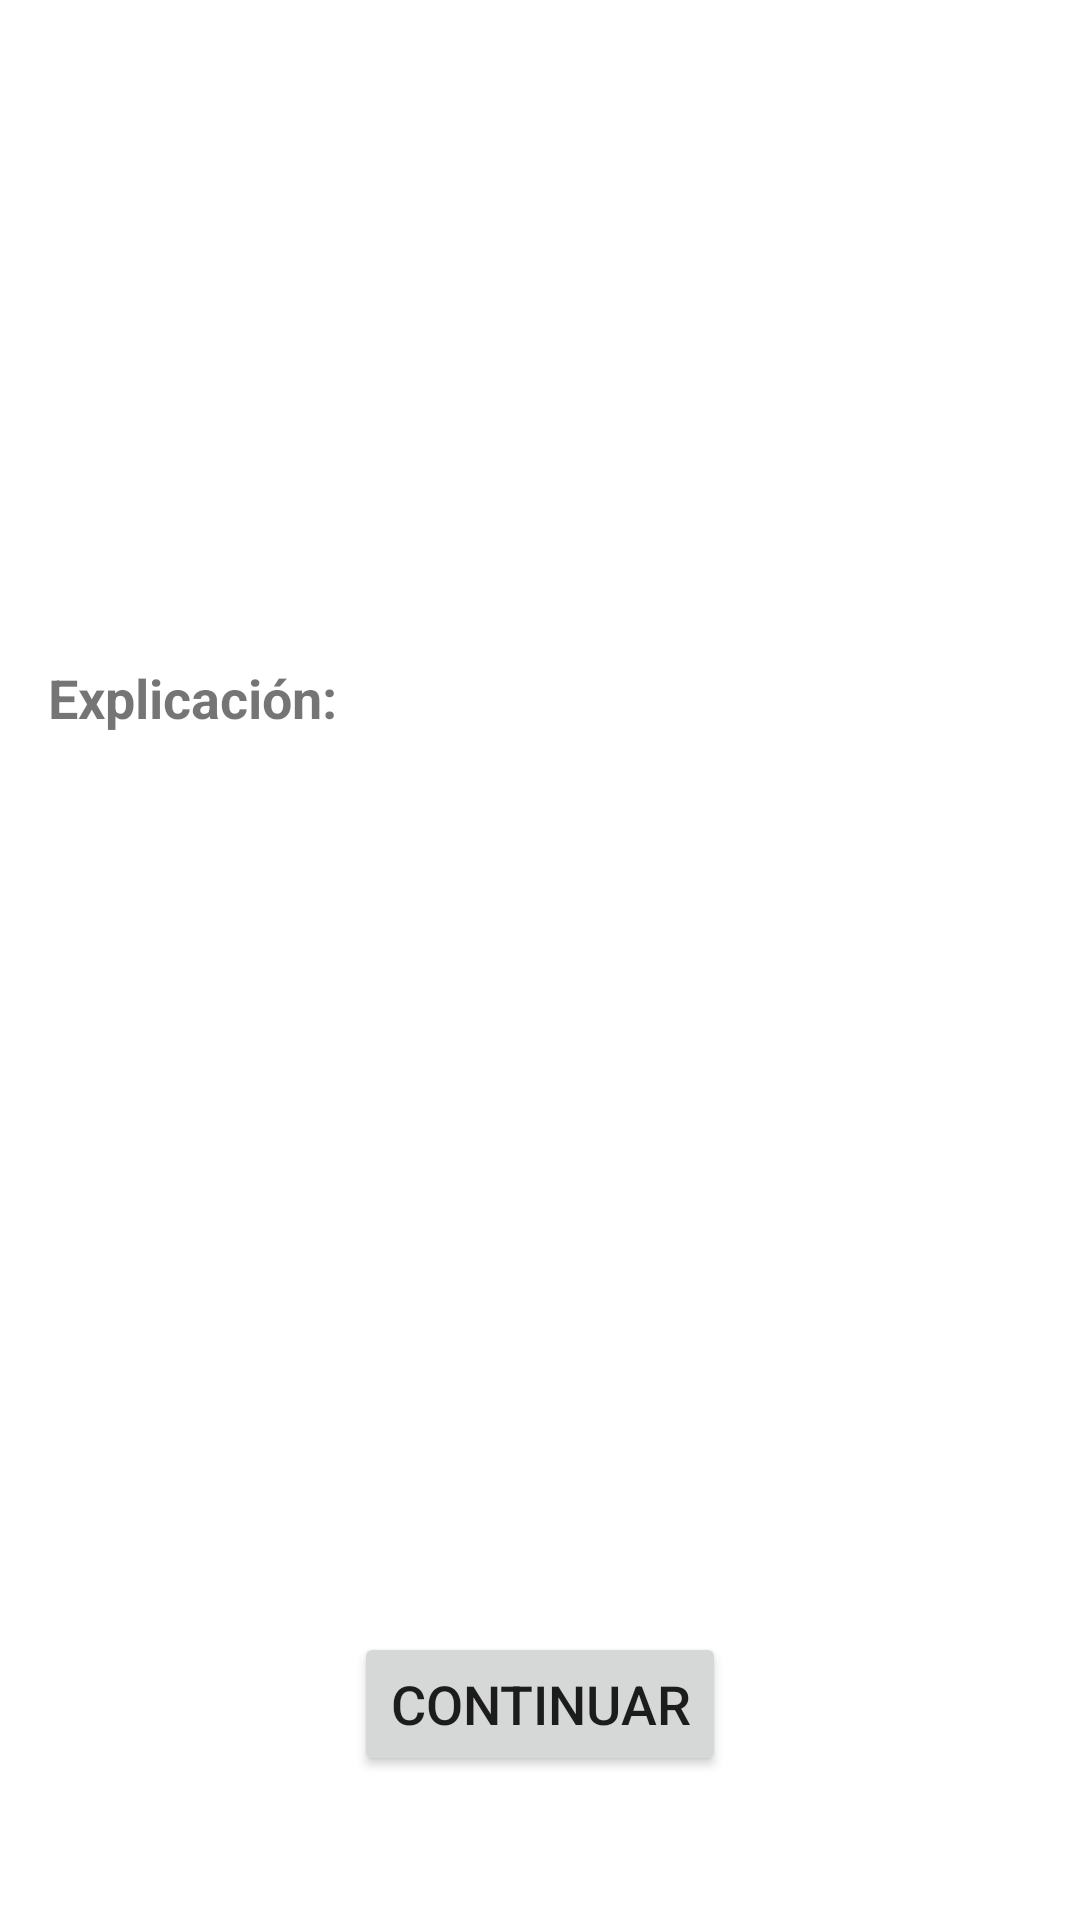

Here is an Android app screen rendered from its layout file. Give the layout XML and the strings, colors and styles it references.
<!-- AndroidManifest.xml: application theme Theme.DragonBallQuiz -->
<!-- res/layout/fragment_answer.xml -->
<?xml version="1.0" encoding="utf-8"?>
<androidx.constraintlayout.widget.ConstraintLayout xmlns:android="http://schemas.android.com/apk/res/android"
    xmlns:app="http://schemas.android.com/apk/res-auto"
    android:layout_width="match_parent"
    android:layout_height="match_parent"
    android:padding="16dp">

    <ImageView
        android:id="@+id/resultImageView"
        android:layout_width="100dp"
        android:layout_height="100dp"
        android:layout_marginTop="32dp"
        app:layout_constraintEnd_toEndOf="parent"
        app:layout_constraintStart_toStartOf="parent"
        app:layout_constraintTop_toTopOf="parent" />

    <TextView
        android:id="@+id/resultTextView"
        android:layout_width="wrap_content"
        android:layout_height="wrap_content"
        android:layout_marginTop="16dp"
        android:textSize="24sp"
        android:textStyle="bold"
        app:layout_constraintEnd_toEndOf="parent"
        app:layout_constraintStart_toStartOf="parent"
        app:layout_constraintTop_toBottomOf="@id/resultImageView" />

    <TextView
        android:id="@+id/explanationLabelTextView"
        android:layout_width="wrap_content"
        android:layout_height="wrap_content"
        android:layout_marginTop="24dp"
        android:text="@string/explanation_label"
        android:textSize="18sp"
        android:textStyle="bold"
        app:layout_constraintStart_toStartOf="parent"
        app:layout_constraintTop_toBottomOf="@id/resultTextView" />

    <TextView
        android:id="@+id/explanationTextView"
        android:layout_width="0dp"
        android:layout_height="wrap_content"
        android:layout_marginTop="8dp"
        android:textSize="16sp"
        app:layout_constraintEnd_toEndOf="parent"
        app:layout_constraintStart_toStartOf="parent"
        app:layout_constraintTop_toBottomOf="@id/explanationLabelTextView" />

    <Button
        android:id="@+id/continueButton"
        android:layout_width="wrap_content"
        android:layout_height="wrap_content"
        android:layout_marginBottom="32dp"
        android:text="@string/continue_button"
        android:textSize="18sp"
        app:layout_constraintBottom_toBottomOf="parent"
        app:layout_constraintEnd_toEndOf="parent"
        app:layout_constraintStart_toStartOf="parent" />

</androidx.constraintlayout.widget.ConstraintLayout>
<!-- resources referenced by this layout -->
<resources>
  <string name="continue_button">Continuar</string>
  <string name="explanation_label">Explicación:</string>
  <style name="Theme.DragonBallQuiz" parent="Theme.MaterialComponents.DayNight.DarkActionBar">
          <item name="colorPrimary">@color/dragon_ball_orange</item>
          <item name="colorPrimaryVariant">@color/dragon_ball_orange_dark</item>
          <item name="colorSecondary">@color/dragon_ball_blue</item>
          <item name="colorSecondaryVariant">@color/dragon_ball_blue_dark</item>
          <item name="android:statusBarColor">?attr/colorPrimaryVariant</item>
          <item name="windowActionBar">false</item>
          <item name="windowNoTitle">true</item>
  
          
          <item name="materialButtonStyle">@style/Widget.DragonBallQuiz.Button</item>
          <item name="radioButtonStyle">@style/Widget.DragonBallQuiz.RadioButton</item>
          <item name="progressBarStyle">@style/Widget.DragonBallQuiz.ProgressBar</item>
      </style>
  <color name="dragon_ball_orange">#FF5722</color>
  <color name="dragon_ball_orange_dark">#E64A19</color>
  <color name="dragon_ball_blue">#2196F3</color>
  <color name="dragon_ball_blue_dark">#1976D2</color>
  <style name="Widget.DragonBallQuiz.Button" parent="Widget.MaterialComponents.Button">
          <item name="backgroundTint">@color/dragon_ball_blue</item>
          <item name="android:textColor">@color/white</item>
      </style>
  <style name="Widget.DragonBallQuiz.RadioButton" parent="Widget.MaterialComponents.CompoundButton.RadioButton">
          <item name="buttonTint">@color/dragon_ball_orange</item>
      </style>
  <style name="Widget.DragonBallQuiz.ProgressBar" parent="Widget.AppCompat.ProgressBar.Horizontal">
          <item name="android:progressTint">@color/dragon_ball_yellow</item>
          <item name="android:progressBackgroundTint">@color/dragon_ball_yellow_dark</item>
      </style>
  <color name="white">#FFFFFFFF</color>
  <color name="dragon_ball_yellow">#FFC107</color>
  <color name="dragon_ball_yellow_dark">#FFA000</color>
</resources>
